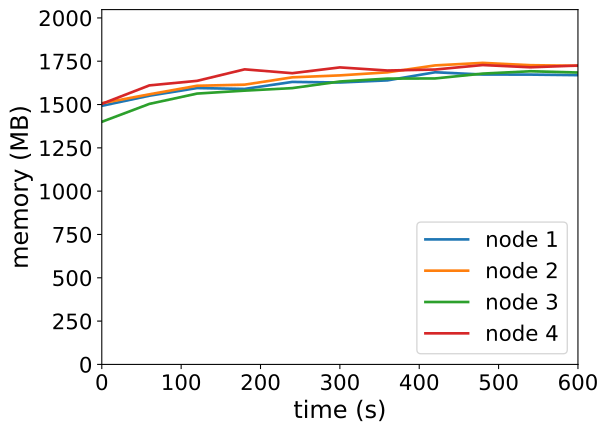

The table this chart was drawn from, first rows:
timestamp, ppgcc-m02_pod_amount, ppgcc-m02_memory, ppgcc-m02_cpu, ppgcc-m03_pod_amount, ppgcc-m03_memory, ppgcc-m03_cpu, ppgcc-m04_pod_amount, ppgcc-m04_memory, ppgcc-m04_cpu, ppgcc-m05_pod_amount, ppgcc-m05_memory, ppgcc-m05_cpu
0, 10, 1528504, 690339498, 10, 1543588, 700401619, 10, 1433916, 491934601, 10, 1540328, 704358200
60, 10, 1588300, 664680939, 10, 1596652, 626306035, 10, 1539912, 516952285, 10, 1649228, 752164951
120, 10, 1633444, 574226484, 10, 1646944, 620882637, 10, 1600764, 574729651, 10, 1676024, 736117451
180, 10, 1628296, 539763040, 10, 1653544, 699393102, 10, 1618188, 528120048, 10, 1744004, 790453934
240, 10, 1669744, 631962061, 10, 1696840, 721459709, 10, 1633104, 511516162, 10, 1721300, 684158729
300, 10, 1666312, 618792152, 10, 1708324, 659355738, 10, 1672176, 572933665, 10, 1755488, 691248023
360, 10, 1678852, 606668804, 10, 1726408, 650534082, 10, 1689204, 574821849, 10, 1737140, 719189312
420, 10, 1726768, 594499968, 10, 1767328, 755171968, 10, 1690260, 561983537, 10, 1742948, 669339955
480, 10, 1713436, 614613627, 10, 1782244, 708231136, 10, 1718904, 493966567, 10, 1769480, 746387534
540, 10, 1712908, 639051394, 10, 1768648, 711623280, 10, 1732764, 549535974, 10, 1756148, 712610873
600, 10, 1709740, 609722866, 10, 1765084, 681956009, 10, 1725240, 551852435, 10, 1766444, 725789639
